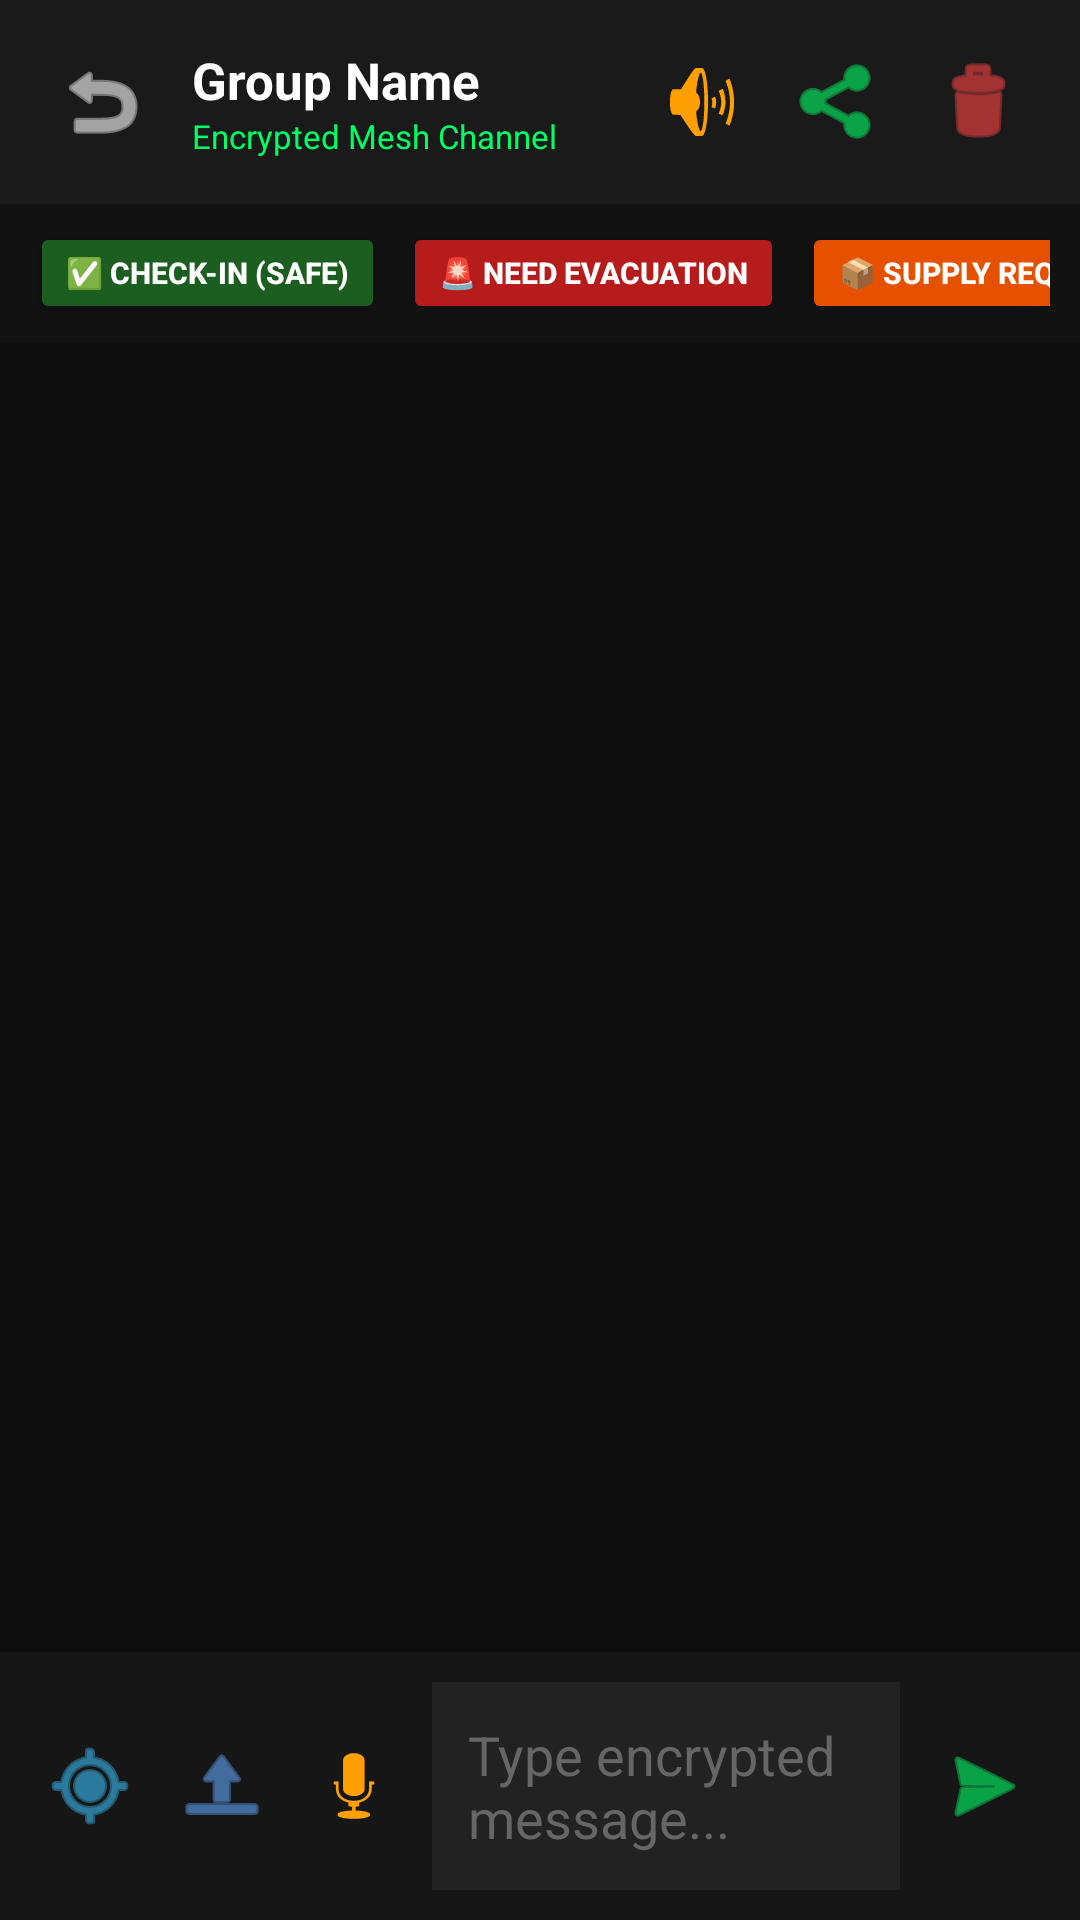

Android layout source for this screen:
<!-- AndroidManifest.xml: application theme Theme.DisasterManagement -->
<!-- res/layout/activity_group_chat.xml -->
<?xml version="1.0" encoding="utf-8"?>
<LinearLayout xmlns:android="http://schemas.android.com/apk/res/android"
    xmlns:app="http://schemas.android.com/apk/res-auto"
    android:layout_width="match_parent"
    android:layout_height="match_parent"
    android:background="#0D0D0D"
    android:orientation="vertical">

    
    <LinearLayout
        android:layout_width="match_parent"
        android:layout_height="wrap_content"
        android:background="#1A1A1A"
        android:orientation="horizontal"
        android:padding="14dp"
        android:gravity="center_vertical">

        <ImageButton
            android:id="@+id/btnBack"
            android:layout_width="40dp"
            android:layout_height="40dp"
            android:background="?android:attr/selectableItemBackground"
            android:src="@android:drawable/ic_menu_revert"
            app:tint="#FFFFFF"
            android:layout_marginEnd="10dp" />

        <LinearLayout
            android:layout_width="0dp"
            android:layout_height="wrap_content"
            android:layout_weight="1"
            android:orientation="vertical">

            <TextView
                android:id="@+id/tvChatGroupName"
                android:layout_width="wrap_content"
                android:layout_height="wrap_content"
                android:text="Group Name"
                android:textColor="#FFFFFF"
                android:textSize="17sp"
                android:textStyle="bold" />

            <TextView
                android:id="@+id/tvChatGroupDesc"
                android:layout_width="wrap_content"
                android:layout_height="wrap_content"
                android:text="Encrypted Mesh Channel"
                android:textColor="#00FF66"
                android:textSize="11sp" />
        </LinearLayout>

        <ImageButton
            android:id="@+id/btnAcousticChirp"
            android:layout_width="40dp"
            android:layout_height="40dp"
            android:background="?android:attr/selectableItemBackground"
            android:src="@android:drawable/ic_lock_silent_mode_off"
            app:tint="#FFA000"
            android:layout_marginEnd="6dp" />

        <ImageButton
            android:id="@+id/btnShareGroupQr"
            android:layout_width="40dp"
            android:layout_height="40dp"
            android:background="?android:attr/selectableItemBackground"
            android:src="@android:drawable/ic_menu_share"
            app:tint="#00FF66"
            android:layout_marginEnd="6dp" />

        <ImageButton
            android:id="@+id/btnLeaveGroup"
            android:layout_width="40dp"
            android:layout_height="40dp"
            android:background="?android:attr/selectableItemBackground"
            android:src="@android:drawable/ic_menu_delete"
            app:tint="#FF4444" />
    </LinearLayout>

    
    <HorizontalScrollView
        android:layout_width="match_parent"
        android:layout_height="wrap_content"
        android:background="#121212"
        android:paddingHorizontal="10dp"
        android:paddingVertical="6dp"
        android:scrollbars="none">

        <LinearLayout
            android:layout_width="wrap_content"
            android:layout_height="wrap_content"
            android:orientation="horizontal"
            android:gravity="center_vertical">

            <Button
                android:id="@+id/btnTeamCheckIn"
                android:layout_width="wrap_content"
                android:layout_height="34dp"
                android:backgroundTint="#1B5E20"
                android:text="✅ CHECK-IN (SAFE)"
                android:textColor="#FFFFFF"
                android:textSize="10sp"
                android:textStyle="bold"
                android:layout_marginEnd="6dp"
                app:cornerRadius="4dp" />

            <Button
                android:id="@+id/btnTeamNeedAid"
                android:layout_width="wrap_content"
                android:layout_height="34dp"
                android:backgroundTint="#B71C1C"
                android:text="🚨 NEED EVACUATION"
                android:textColor="#FFFFFF"
                android:textSize="10sp"
                android:textStyle="bold"
                android:layout_marginEnd="6dp"
                app:cornerRadius="4dp" />

            <Button
                android:id="@+id/btnTeamSupplies"
                android:layout_width="wrap_content"
                android:layout_height="34dp"
                android:backgroundTint="#E65100"
                android:text="📦 SUPPLY REQUEST"
                android:textColor="#FFFFFF"
                android:textSize="10sp"
                android:textStyle="bold"
                android:layout_marginEnd="6dp"
                app:cornerRadius="4dp" />

            <Button
                android:id="@+id/btnTeamLocation"
                android:layout_width="wrap_content"
                android:layout_height="34dp"
                android:backgroundTint="#0D47A1"
                android:text="📍 SHARE GPS"
                android:textColor="#FFFFFF"
                android:textSize="10sp"
                android:textStyle="bold"
                app:cornerRadius="4dp" />
        </LinearLayout>
    </HorizontalScrollView>

    
    <androidx.recyclerview.widget.RecyclerView
        android:id="@+id/rvGroupMessages"
        android:layout_width="match_parent"
        android:layout_height="0dp"
        android:layout_weight="1"
        android:paddingVertical="8dp" />

    
    <LinearLayout
        android:id="@+id/layoutGroupLocationAttachment"
        android:layout_width="match_parent"
        android:layout_height="wrap_content"
        android:background="#0A2540"
        android:orientation="horizontal"
        android:paddingHorizontal="12dp"
        android:paddingVertical="6dp"
        android:gravity="center_vertical"
        android:visibility="gone">

        <TextView
            android:id="@+id/tvGroupLocationPreview"
            android:layout_width="0dp"
            android:layout_height="wrap_content"
            android:layout_weight="1"
            android:text="📍 Attached Location: [LOC:ACQUIRING...]"
            android:textColor="#38BDF8"
            android:textSize="11sp"
            android:textStyle="bold"
            android:maxLines="1"
            android:ellipsize="end" />

        <Button
            android:id="@+id/btnRemoveGroupLocation"
            android:layout_width="wrap_content"
            android:layout_height="28dp"
            android:backgroundTint="#1E293B"
            android:text="✕ Remove"
            android:textColor="#E2E8F0"
            android:textSize="10sp"
            android:paddingHorizontal="8dp"
            android:minHeight="0dp"
            android:insetTop="0dp"
            android:insetBottom="0dp" />
    </LinearLayout>

    
    <LinearLayout
        android:layout_width="match_parent"
        android:layout_height="wrap_content"
        android:background="#161616"
        android:orientation="horizontal"
        android:padding="10dp"
        android:gravity="center_vertical">

        <ImageButton
            android:id="@+id/btnAttachLocation"
            android:layout_width="40dp"
            android:layout_height="40dp"
            android:background="?android:attr/selectableItemBackground"
            android:contentDescription="Attach Location"
            android:src="@android:drawable/ic_menu_mylocation"
            app:tint="#38BDF8" />

        <ImageButton
            android:id="@+id/btnAttachMedia"
            android:layout_width="40dp"
            android:layout_height="40dp"
            android:background="?android:attr/selectableItemBackground"
            android:src="@android:drawable/ic_menu_upload"
            app:tint="#60A5FA"
            android:layout_marginStart="4dp" />

        <ImageButton
            android:id="@+id/btnRecordVoice"
            android:layout_width="40dp"
            android:layout_height="40dp"
            android:background="?android:attr/selectableItemBackground"
            android:src="@android:drawable/ic_btn_speak_now"
            app:tint="#FFA000"
            android:layout_marginStart="4dp" />

        <EditText
            android:id="@+id/etChatMessage"
            android:layout_width="0dp"
            android:layout_height="wrap_content"
            android:layout_weight="1"
            android:background="#222222"
            android:hint="Type encrypted message..."
            android:padding="12dp"
            android:textColor="#FFFFFF"
            android:textColorHint="#666666"
            android:layout_marginHorizontal="6dp"
            android:maxLines="4" />

        <ImageButton
            android:id="@+id/btnSendChat"
            android:layout_width="44dp"
            android:layout_height="44dp"
            android:background="?android:attr/selectableItemBackground"
            android:src="@android:drawable/ic_menu_send"
            app:tint="#00FF66" />
    </LinearLayout>

</LinearLayout>
<!-- resources referenced by this layout -->
<resources>
  <style name="Theme.DisasterManagement" parent="Theme.MaterialComponents.DayNight.NoActionBar">
          <item name="colorPrimary">#008037</item>
          <item name="colorPrimaryVariant">#004D20</item>
          <item name="colorOnPrimary">#FFFFFF</item>
          <item name="colorSecondary">#60A5FA</item>
          <item name="colorSecondaryVariant">#2563EB</item>
          <item name="colorOnSecondary">#000000</item>
          <item name="android:statusBarColor">#0A0A0A</item>
          <item name="android:windowBackground">#0A0A0A</item>
      </style>
</resources>
